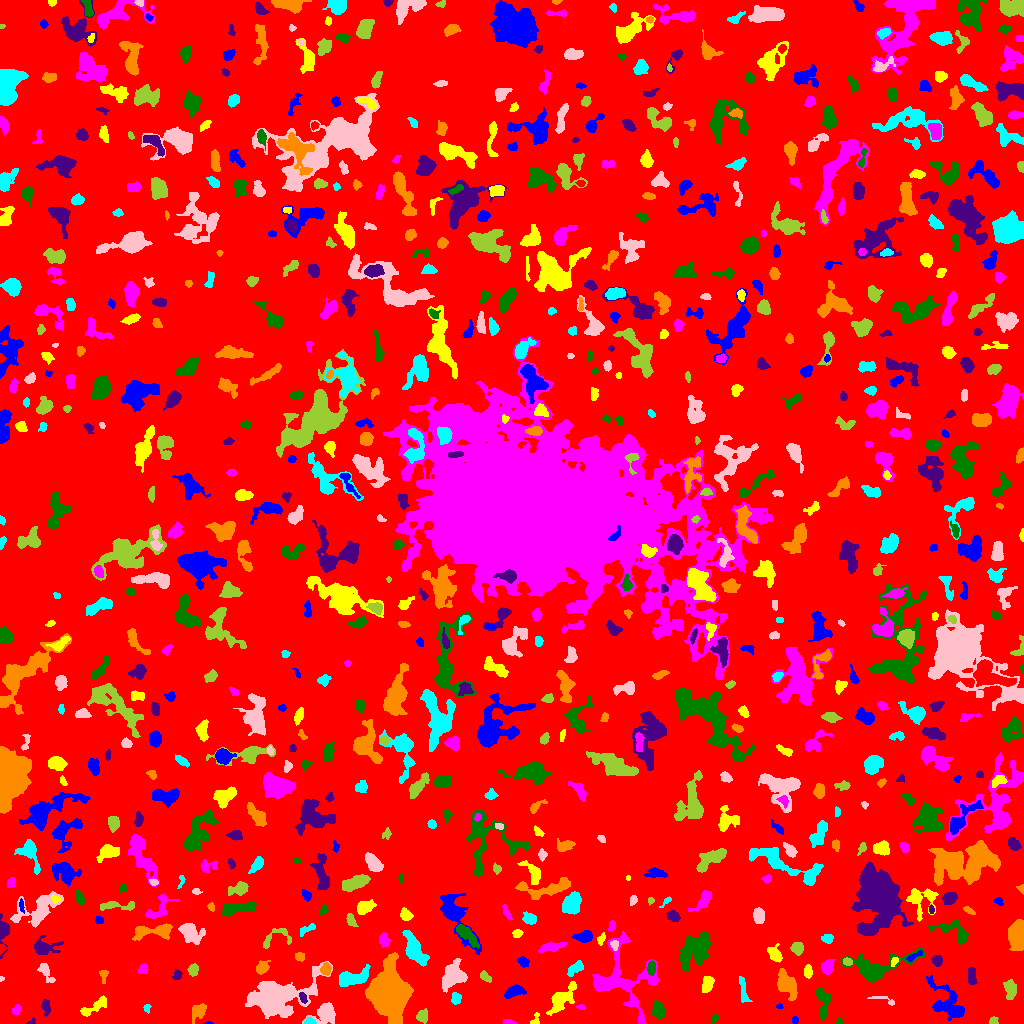

Values plotted in this chart, from the file beside it:
ID, X, Y, A, B, theta, total_flux, mu_max, mu_median, mu_mean, R_fwhm, R_e, R10, R90, x_start, x_end, y_start, y_end, area, greylevel
0, 510.8, 511.7, 298.5, 294.9, 0.6889, 1234679, 10.0, 1.0, 1.566, 93.59, 226.7, 84.73, 376.2, 0, 1023, 0, 1023, 788440, 1.566
1, 208.7, 0.5556, 1.975, 0.6844, 0.01439, 63.0, 7.0, 2.0, 2.739, 1.382, 1.262, 0.0, 2.185, 203, 213, 0, 2, 23, 7.739
2, 535.4, 3.264, 3.323, 1.869, 1.253, 178.0, 6.0, 2.0, 2.438, 3.192, 2.459, 0.7979, 3.909, 530, 539, 0, 11, 73, 6.438
3, 508.7, 1.263, 3.265, 1.203, -0.08025, 99.0, 3.0, 1.0, 1.597, 3.038, 2.257, 0.9772, 3.742, 503, 517, 0, 4, 62, 5.597
4, 839.6, 1.447, 1.9, 1.305, 0.04105, 85.0, 4.0, 2.0, 2.073, 2.877, 1.954, 0.7979, 2.985, 835, 843, 0, 5, 41, 6.073
5, 30.76, 1.19, 2.252, 1.078, 0.4421, 58.0, 5.0, 1.0, 1.487, 1.493, 1.596, 0.5642, 2.877, 26, 35, 0, 6, 39, 5.487
6, 198.7, 12.36, 4.643, 2.949, 0.824, 382.0, 4.0, 2.0, 1.92, 6.206, 4.297, 1.693, 6.864, 192, 206, 0, 20, 199, 5.92
7, 309.6, 1.849, 2.702, 1.65, -0.06122, 258.0, 8.0, 4.0, 3.739, 3.338, 2.523, 0.9772, 3.989, 304, 316, 0, 6, 69, 9.739
8, 325.7, 10.2, 5.207, 4.461, 0.3791, 2090, 17.0, 4.0, 5.649, 5.557, 5.109, 2.034, 8.813, 302, 335, 0, 21, 370, 8.649
9, 993.7, 2.686, 2.159, 2.04, 0.7683, 159.0, 6.0, 2.0, 2.484, 3.038, 2.459, 0.7979, 3.827, 989, 998, 0, 7, 64, 6.484
10, 109, 3.391, 2.353, 1.368, -1.281, 46.0, 2.0, 1.0, 0.8846, 3.523, 2.185, 0.7979, 3.29, 105, 113, 0, 7, 52, 7.885
11, 794.9, 3.5, 1.752, 1.465, -0.0, 88.0, 4.0, 2.0, 1.796, 3.09, 2.034, 0.7979, 3.241, 792, 798, 0, 7, 49, 6.796
12, 561.8, 24.63, 9.679, 3.881, 0.8419, 1955, 8.0, 4.0, 4.525, 9.739, 7.024, 2.821, 10.59, 546, 576, 8, 42, 432, 6.525
13, 16.32, 13.93, 2.494, 1.897, 1.094, 299.0, 9.0, 3.5, 3.737, 3.038, 2.706, 0.9772, 4.297, 12, 21, 9, 19, 80, 6.737
14, 714.1, 4.747, 2.573, 1.922, 0.9064, 150.0, 4.0, 2.0, 2.206, 4.297, 2.764, 0.9772, 4.146, 711, 719, 0, 9, 68, 5.206
15, 45.7, 16.08, 3.763, 2.043, -1.453, 157.0, 3.0, 1.0, 1.308, 3.7, 3.192, 1.262, 5.202, 41, 50, 7, 24, 120, 5.308
16, 388.2, 30.2, 10.01, 7.6, -1.399, 38583, 75.0, 12.0, 20.72, 11.31, 10.36, 4.146, 17.93, 365, 413, 0, 71, 1862, 23.72
17, 146.9, 15.85, 2.112, 1.652, 1.115, 75.0, 3.0, 1.0, 1.389, 2.706, 2.257, 0.7979, 3.568, 143, 151, 10, 19, 54, 5.389
18, 277.1, 24.86, 16.42, 8.335, 0.3435, 10322, 27.0, 5.0, 6.14, 6.864, 11, 3.742, 19.46, 245, 332, 5, 62, 1681, 9.14
19, 421.8, 7.036, 2.626, 2.524, 0.6438, 388.0, 8.0, 2.0, 2.874, 3.827, 3.141, 1.262, 5.202, 416, 427, 0, 15, 135, 6.874
20, 526.4, 20.88, 2.796, 2.291, 0.8161, 454.0, 8.0, 4.0, 3.948, 4.406, 3.241, 1.262, 5.14, 520, 532, 16, 27, 115, 8.948
21, 779.4, 17.14, 1.807, 1.209, -0.07641, 77.0, 4.0, 2.0, 2.2, 2.821, 1.871, 0.5642, 2.877, 776, 783, 15, 20, 35, 6.2
22, 93.02, 15.92, 8.744, 2.378, 0.5019, 503.0, 6.0, 2.0, 2.131, 5.14, 4.618, 1.693, 7.313, 80, 106, 7, 28, 236, 6.131
23, 580.8, 16.21, 2.204, 1.256, -0.1065, 94.0, 5.0, 2.0, 2.089, 2.034, 2.034, 0.7979, 3.29, 576, 585, 14, 19, 45, 7.089
24, 659, 13.55, 3.917, 2.451, -1.486, 516.0, 8.0, 2.0, 2.702, 4.549, 3.785, 1.493, 6.283, 652, 664, 4, 23, 191, 7.702
25, 302.9, 25.89, 2.846, 1.554, -1.152, 204.0, 6.0, 3.0, 2.72, 3.613, 2.706, 0.9772, 4.184, 299, 307, 20, 31, 75, 10.72
26, 787.7, 37.94, 7.54, 3.879, -1.015, 1336, 8.0, 3.0, 3.251, 7.203, 6.308, 2.326, 9.918, 777, 797, 23, 55, 411, 7.251
27, 456.1, 25.38, 2.965, 2.093, 1.406, 169.0, 4.0, 2.0, 1.55, 4.26, 3.141, 1.128, 4.82, 451, 461, 19, 31, 109, 6.55
28, 881.5, 24.08, 8.545, 1.738, -0.278, 110.0, 3.0, 1.0, 1.146, 2.932, 2.821, 0.9772, 4.618, 867, 894, 18, 27, 96, 5.146
29, 1011, 34.41, 4.304, 2.536, -1.497, 587.0, 6.0, 3.0, 2.822, 5.781, 4.068, 1.693, 6.457, 1003, 1016, 24, 44, 208, 6.822
30, 918.9, 21.21, 4.567, 2.125, -1.036, 340.0, 5.0, 2.0, 2.0, 4.478, 3.785, 1.493, 5.917, 914, 927, 12, 31, 170, 7.0
31, 513.4, 32.17, 4.594, 2.35, 0.4241, 572.0, 7.0, 2.0, 2.79, 4.886, 3.989, 1.596, 6.383, 504, 526, 25, 39, 205, 6.79
32, 707.3, 39.49, 4.07, 2.52, 1.312, 714.0, 8.0, 4.0, 4.151, 5.698, 4.107, 1.596, 6.333, 702, 714, 31, 47, 172, 7.151
33, 617.7, 43.66, 17.72, 15.8, -0.9462, 5396, 17.0, 3.0, 3.965, 6.408, 10.22, 3.385, 17.95, 592, 659, 0, 93, 1361, 6.965
34, 823.4, 21.67, 8.281, 3.149, -1.502, 779.0, 8.0, 2.0, 2.668, 5.109, 4.886, 1.784, 7.959, 816, 831, 3, 36, 292, 6.668
35, 971.7, 47.9, 4.535, 2.076, -1.504, 428.0, 6.0, 3.0, 3.014, 5.528, 3.909, 1.596, 5.809, 968, 977, 39, 56, 142, 7.014
36, 103.5, 48.74, 3.239, 1.917, -0.0, 146.0, 4.0, 1.0, 1.698, 3.29, 2.585, 0.9772, 4.618, 99, 108, 40, 53, 86, 7.698
37, 743.2, 32.0, 7.546, 1.782, -1.359, 171.0, 3.0, 1.0, 1.018, 3.742, 3.656, 1.596, 5.863, 739, 752, 21, 47, 168, 6.018
38, 1.032, 45.0, 1.27, 0.9995, -0.0, 31.0, 3.0, 1.0, 1.292, 1.871, 1.382, 0.5642, 2.111, 0, 4, 42, 47, 24, 7.292
39, 485, 46.77, 3.321, 1.942, -0.691, 321.0, 7.0, 3.0, 3.309, 3.338, 3.192, 1.262, 4.983, 480, 491, 41, 53, 97, 8.309
40, 87.75, 62.08, 11.02, 2.528, 1.566, 1101, 6.0, 2.0, 2.56, 7.59, 5.89, 2.394, 9.591, 81, 96, 44, 94, 430, 6.56
41, 947.8, 20.19, 11.62, 6.265, -0.8954, 2239, 7.0, 3.0, 3.504, 9.624, 7.979, 3.192, 12.55, 926, 964, 3, 48, 639, 6.504
42, 807.9, 52.01, 3.309, 1.831, -1.568, 235.0, 4.0, 2.0, 2.238, 4.82, 3.241, 1.262, 4.886, 804, 812, 45, 59, 105, 7.238
43, 142.6, 54.34, 2.507, 1.957, 0.878, 221.0, 5.0, 2.0, 2.402, 3.7, 2.821, 1.128, 4.406, 138, 148, 50, 60, 92, 6.402
44, 651.5, 55.65, 3.285, 1.962, 1.465, 274.0, 5.0, 2.0, 2.491, 4.107, 3.29, 1.262, 5.046, 647, 655, 48, 63, 110, 8.491
45, 177.3, 48.59, 2.419, 1.73, 1.328, 144.0, 5.0, 2.0, 1.756, 2.932, 2.459, 0.9772, 3.785, 172, 182, 44, 54, 82, 6.756
46, 325.7, 54.53, 3, 2.295, 1.4, 434.0, 10.0, 4.0, 3.709, 3.7, 3.338, 1.262, 5.232, 320, 331, 48, 61, 117, 9.709
47, 353.1, 45.48, 8.523, 3.515, 0.2672, 1388, 7.0, 4.0, 3.514, 8.038, 6.457, 2.585, 9.788, 339, 370, 37, 59, 395, 7.514
48, 45.55, 51.26, 6.183, 2.431, -1.005, 506.0, 6.0, 3.0, 2.959, 5.67, 4.406, 1.693, 6.723, 37, 55, 41, 60, 171, 5.959
49, 193.3, 53.52, 2.86, 2.307, 1.483, 240.0, 5.0, 2.0, 2.087, 3.656, 3.29, 1.262, 5.171, 187, 198, 47, 60, 115, 6.087
50, 992.8, 68.67, 11.95, 9.798, -1.12, 3462, 7.0, 3.0, 3.348, 12.09, 10.31, 4.184, 15.93, 966, 1023, 48, 105, 1034, 6.348
51, 523.3, 61.44, 2.633, 2.189, -0.4372, 250.0, 6.0, 2.0, 2.381, 3.613, 2.877, 1.128, 4.82, 517, 529, 56, 67, 105, 6.381
52, 894.2, 62.24, 2.134, 1.187, 0.7294, 74.0, 4.0, 1.0, 1.213, 2.585, 1.871, 0.5642, 3.09, 891, 898, 57, 66, 61, 8.213
53, 827.5, 56.99, 3.462, 2.747, 1.037, 714.0, 9.0, 4.0, 4.225, 4.983, 3.949, 1.596, 6.129, 821, 834, 49, 64, 169, 8.225
54, 873.9, 56.24, 16.65, 6.37, 0.1777, 2871, 9.0, 3.0, 3.773, 8.593, 8.019, 3.141, 13.46, 841, 924, 41, 76, 761, 6.773
55, 936.8, 63.13, 2.427, 2.251, -0.9643, 400.0, 9.0, 3.0, 3.67, 3.613, 2.985, 1.128, 4.754, 931, 942, 57, 68, 109, 7.67
56, 262, 55.41, 3.113, 2.328, 0.4431, 573.0, 11.0, 3.0, 3.795, 3.742, 3.241, 1.262, 5.323, 256, 270, 49, 63, 151, 7.795
57, 574.8, 54.81, 4.715, 2.207, 0.606, 410.0, 7.0, 2.5, 2.5, 3.478, 3.827, 1.382, 5.917, 567, 583, 47, 63, 164, 7.5
58, 453.1, 47.76, 6.45, 5.146, 0.9224, 2585, 12.0, 5.0, 5.265, 7.919, 6.699, 2.764, 10.73, 442, 467, 31, 65, 491, 8.265
59, 848.1, 61.8, 2.063, 1.617, -0.3815, 126.0, 5.0, 2.0, 1.75, 2.523, 2.185, 0.7979, 3.613, 843, 852, 58, 66, 72, 8.75
... 790 more rows
